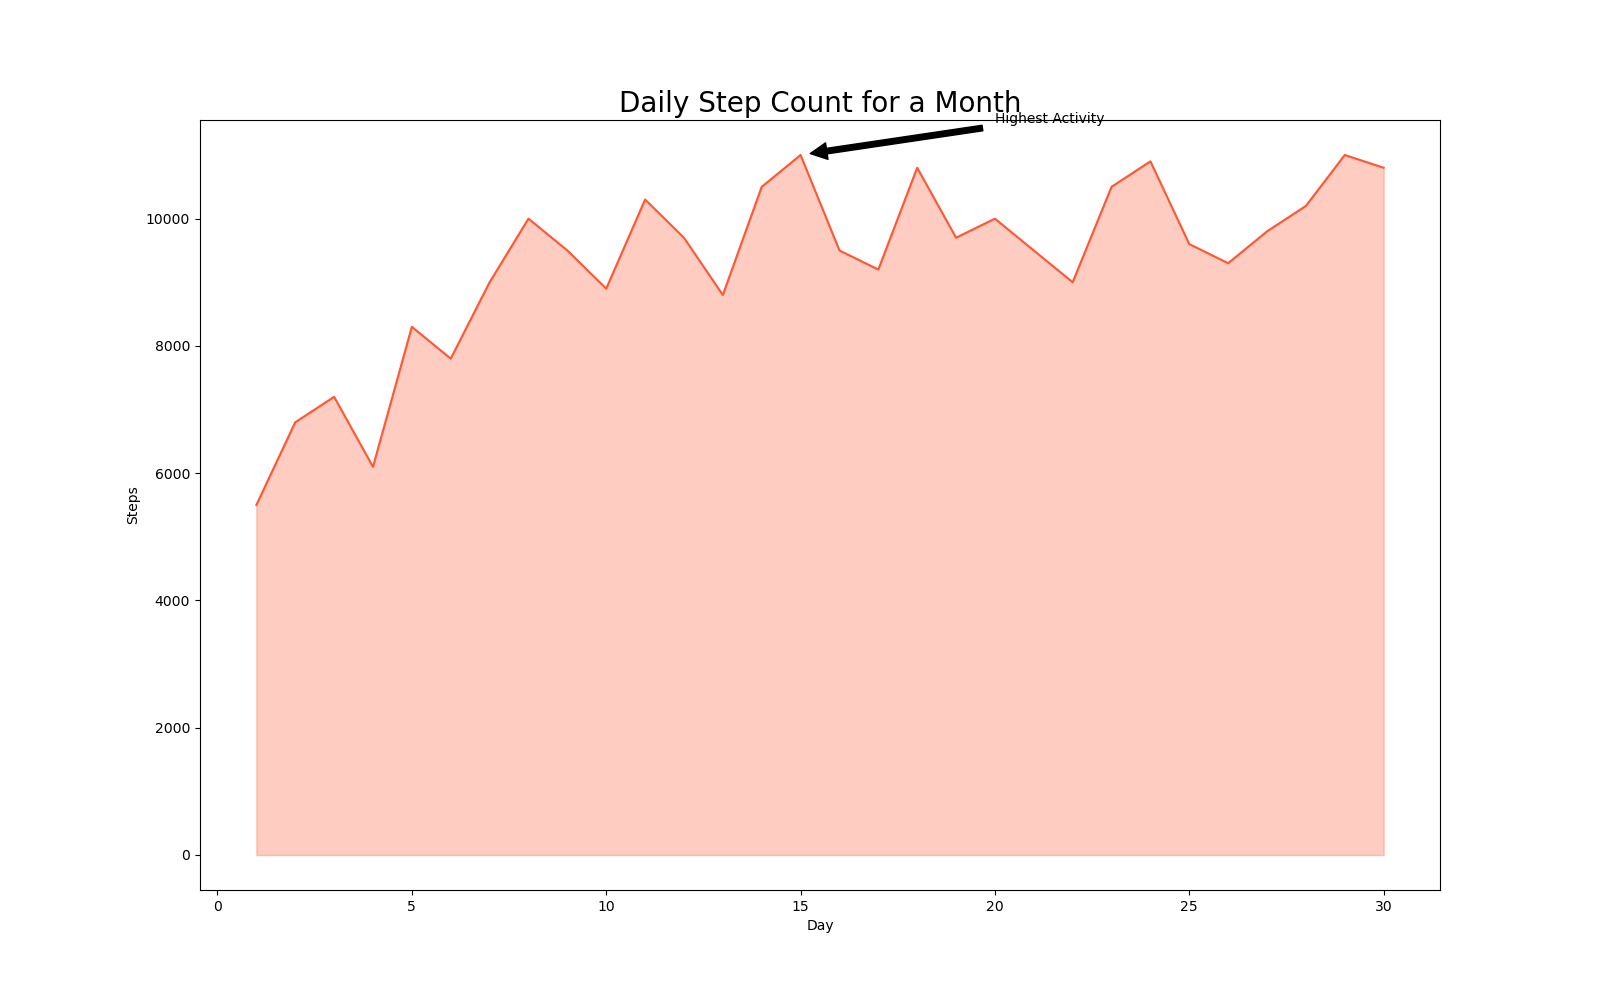

Source data for this figure (header and first rows):
Day, Steps
1, 5500
2, 6800
3, 7200
4, 6100
5, 8300
6, 7800
7, 9000
8, 10000
9, 9500
10, 8900
11, 10300
12, 9700
13, 8800
14, 10500
15, 11000
16, 9500
17, 9200
18, 10800
19, 9700
20, 10000
21, 9500
22, 9000
23, 10500
24, 10900
25, 9600
26, 9300
27, 9800
28, 10200
29, 11000
30, 10800
